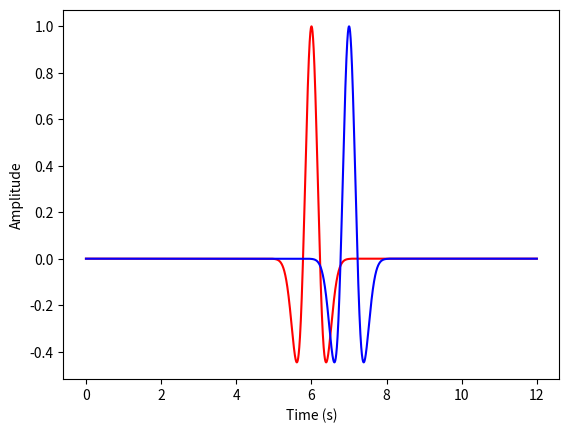

Write the Python code that produced this figure.
def ricker(f, dt):
    """
    Ricker wavelet
    """
    
    tw = 2 * 1.35 * math.sqrt(6.0)/math.pi/f
    
    nw = 2 * math.floor(tw/dt/2) + 1

    nc = math.floor(nw/2)
    
    k = np.arange(1,nw)
    
    alpha = (k - nc - 1)*dt*f*math.pi
    
    beta = alpha*alpha
    
    w = (1.0 - 2.0*beta)*np.exp(-beta)
    
    return w

def shift_signal(d, delay):
    """
    Shift a signal by time delay
    """
    nextpow2 = math.ceil(math.log2(nt))
    nfft = int(math.pow(2, nextpow2))
    D = np.fft.fft(d,nfft)
    S = np.zeros(nfft, dtype=complex)

    for i in range(0, round(nfft/2)):
        w = 2.0*math.pi*i/nfft/dt
        Shift = cmath.exp(-1j*w*delay)
        S[i] = D[i]*Shift

    # frequency domain symmetries
    for i in range(1,round(nfft/2)-1):
        S[nfft - i] = np.conjugate(S[i])

    s = np.fft.ifft(S)
    s = np.real(s[0:nt])
    return s


import numpy as np
import math
import cmath
import matplotlib.pyplot as plt

tmax = 12
dt = 0.002
nt = math.floor(tmax/dt) + 1
print(nt)
t = np.linspace(0,tmax,nt)
f = 1.0
wavelet = ricker(f, dt)

d = np.zeros(nt)
d[round(nt/2)] = 1.0
d = np.convolve(d,wavelet,'same')

s= shift_signal(d, 1.0)

plt.plot(t,d,'r')
plt.plot(t,s,'b')
plt.xlabel('Time (s)')
plt.ylabel('Amplitude')
plt.show()
